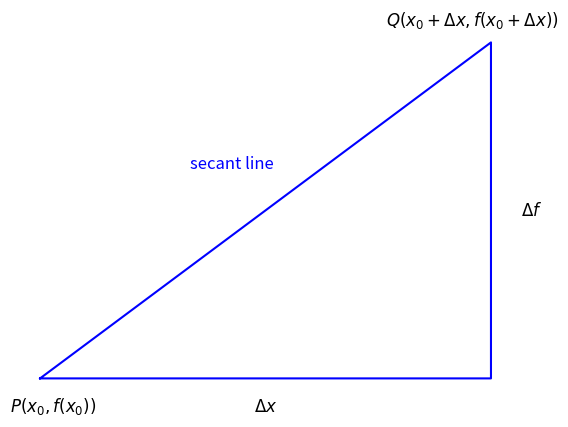

Reproduce this figure in Python.
import matplotlib.pyplot as plt

# 定义三角形三个顶点坐标
x0, y0 = 0, 0
x1, y1 = 3, 0
x2, y2 = 3, 2

# 绘制三角形
plt.plot([x0, x1, x2, x0], [y0, y1, y2, y0], 'b')

# 标注点 P
plt.text(x0 - 0.2, y0 - 0.2, r'$P(x_0, f(x_0))$', fontsize=12)
# 标注点 Q
plt.text(x2 - 0.7, y2 + 0.1, r'$Q(x_0+\Delta x, f(x_0+\Delta x))$', fontsize=12)
# 标注 Δx
plt.text((x0 + x1) / 2, y0 - 0.2, r'$\Delta x$', fontsize=12, ha='center')
# 标注 Δf
plt.text(x2 + 0.2, (y0 + y2) / 2, r'$\Delta f$', fontsize=12, va='center')

# 标注割线
plt.text((x0 + x2 -1) / 2, (y0 + y2 +0.5) / 2, 'secant line', fontsize=12, color='b')

# 关闭坐标轴显示（可选，若不想显示坐标轴刻度等）
plt.axis('off')

# 显示图形
plt.show()